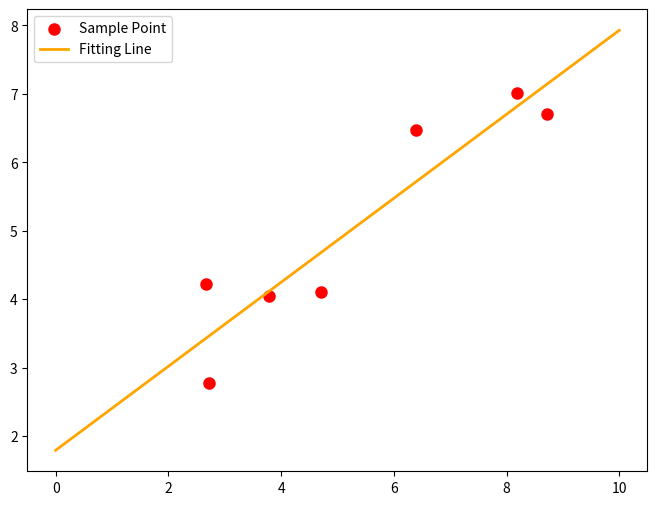

The matplotlib source for this figure:
import numpy as np
from scipy.optimize import leastsq
import matplotlib.pyplot as plt

Xi = np.array([8.19, 2.72, 6.39, 8.71, 4.7, 2.66, 3.78])
Yi = np.array([7.01, 2.78, 6.47, 6.71, 4.1, 4.23, 4.05])


def func(p, x):
    k, b = p

    print("k=", k, " ", "b=", b)
    return k * x + b


def error(p, x, y):
    return func(p, x) - y  # x、y都是列表，故返回值也是个列表


p0 = [100, 2]
Para = leastsq(error, p0, args=(Xi, Yi))  # 试验最小二乘法函数leastsq得调用几次error函数才能找到使得均方误差之和最小的k、b
a, b = Para[0]
print("k=", a, '\n', "b=", b)

plt.figure(figsize=(8, 6))
plt.scatter(Xi, Yi, color="red", label="Sample Point", linewidth=3)  # 画样本点
x = np.linspace(0, 10, 1000)
y = a * x + b
plt.plot(x, y, color="orange", label="Fitting Line", linewidth=2)  # 画拟合直线
plt.legend()
plt.show()